Run: headless pygame with SDL's dummy video driver; simulated clock (each Clock.tick advances the game by its frame time, no real sleeping); random seed 0; keys injected as events and as key.get_pressed() state; no mouse input; restart key R tapped at the start of phases 3 and 4.
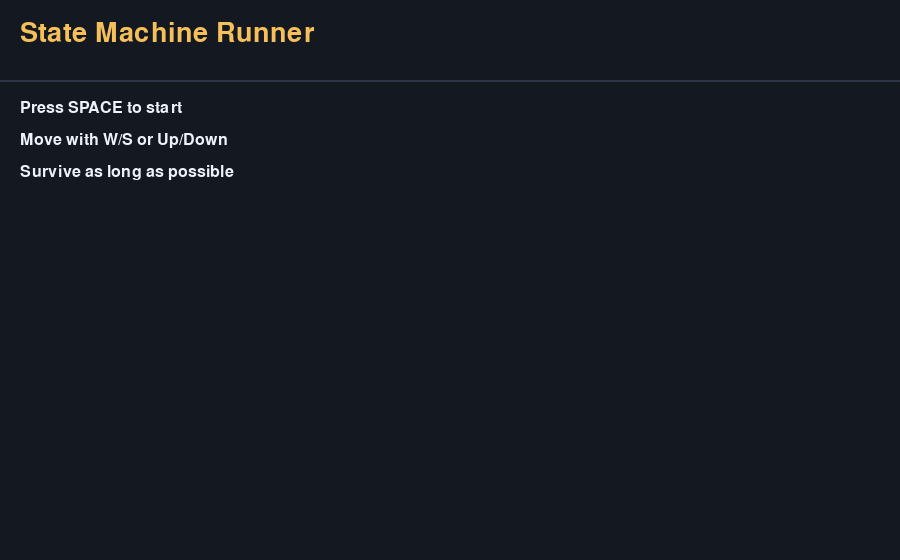
Frame 1 of 4 · flips 1–60 · no input
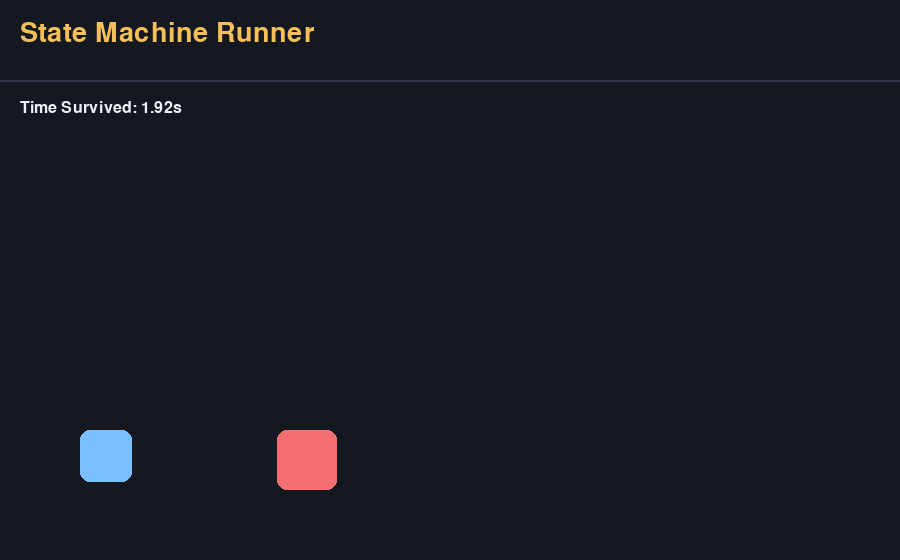
Frame 2 of 4 · flips 61–180 · tapped SPACE, RETURN · held RIGHT (→), D
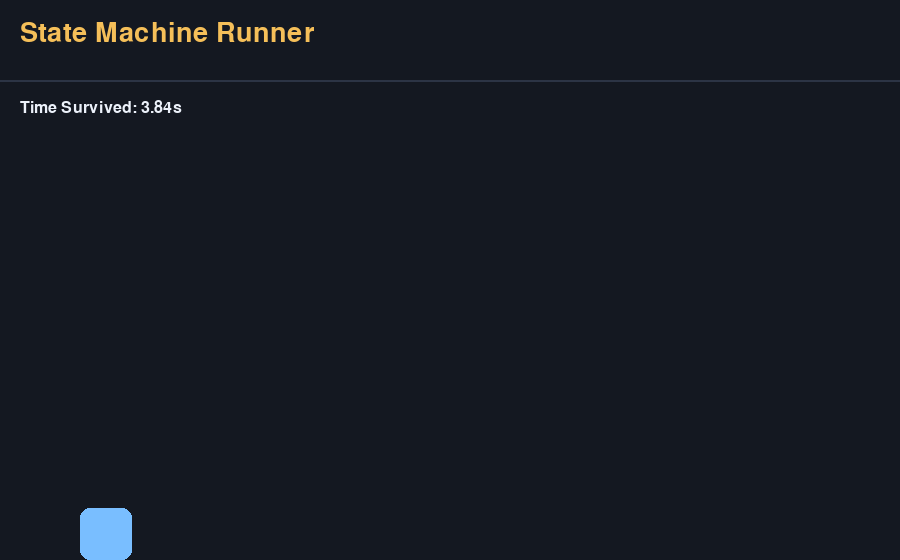
Frame 3 of 4 · flips 181–300 · tapped R · held DOWN (↓), S
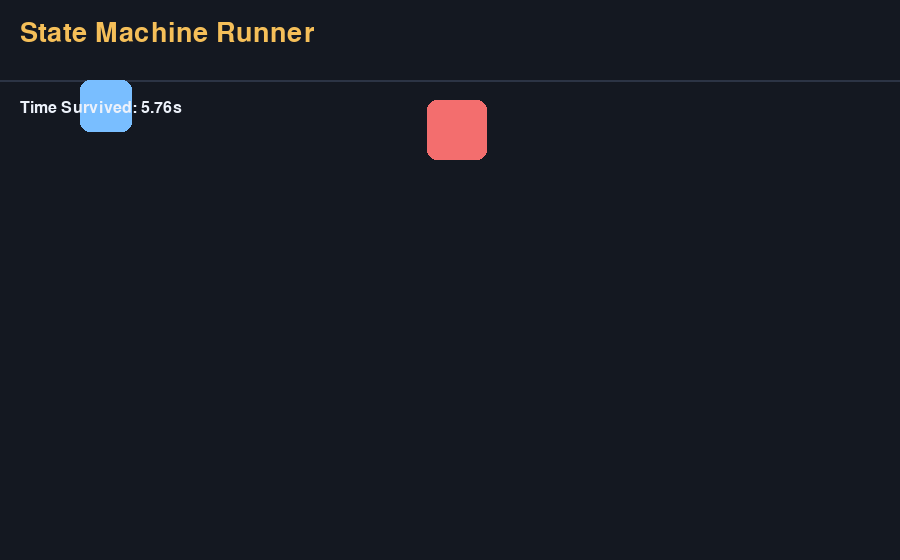
Frame 4 of 4 · flips 301–420 · tapped R · held LEFT (←), A, UP (↑), W

The pygame program that drew these frames:

"""
Mini Game 03: State Machine Runner

Concept focus:
- Managing game states (menu, play, game over)
- Organizing logic by state
- Restart flow

Run:
    python game_03_state_machine.py
"""

import random
import pygame


pygame.init()

WIDTH, HEIGHT = 900, 560
screen = pygame.display.set_mode((WIDTH, HEIGHT))
pygame.display.set_caption("Mini Game 03 - State Machine Runner")
clock = pygame.time.Clock()


BG = (20, 24, 33)
TEXT = (236, 241, 250)
ACCENT = (245, 191, 89)
PLAYER_COLOR = (121, 190, 255)
ENEMY_COLOR = (243, 110, 110)

title_font = pygame.font.SysFont("consolas", 40)
body_font = pygame.font.SysFont("consolas", 24)


# Define explicit state constants for clarity.
STATE_MENU = "menu"
STATE_PLAY = "play"
STATE_GAME_OVER = "game_over"


# Mutable game data.
state = STATE_MENU
score_time = 0.0

player = pygame.Rect(80, 430, 52, 52)
player_speed = 340

enemy = pygame.Rect(780, 430, 60, 60)
enemy_speed = 310


def reset_round():
    """Reset positions and timer when entering play state."""
    global score_time
    player.x = 80
    player.y = 430
    enemy.x = random.randint(560, 820)
    enemy.y = 430
    score_time = 0.0


running = True
while running:
    dt = clock.tick(60) / 1000.0

    for event in pygame.event.get():
        if event.type == pygame.QUIT:
            running = False

        if event.type == pygame.KEYDOWN:
            # State transitions are handled in one place for readability.
            if state == STATE_MENU and event.key == pygame.K_SPACE:
                reset_round()
                state = STATE_PLAY
            elif state == STATE_GAME_OVER and event.key == pygame.K_r:
                state = STATE_MENU

    # -------- UPDATE --------
    if state == STATE_PLAY:
        score_time += dt

        keys = pygame.key.get_pressed()
        if keys[pygame.K_w] or keys[pygame.K_UP]:
            player.y -= int(player_speed * dt)
        if keys[pygame.K_s] or keys[pygame.K_DOWN]:
            player.y += int(player_speed * dt)

        # Clamp player inside play area.
        player.clamp_ip(pygame.Rect(0, 80, WIDTH, HEIGHT - 80))

        # Enemy moves left constantly; once off screen, respawn right.
        enemy.x -= int(enemy_speed * dt)
        if enemy.right < 0:
            enemy.x = WIDTH + random.randint(40, 220)
            enemy.y = random.randint(80, HEIGHT - 60)

        # Collision means player loses.
        if player.colliderect(enemy):
            state = STATE_GAME_OVER

    # -------- DRAW --------
    screen.fill(BG)

    pygame.draw.line(screen, (44, 52, 69), (0, 80), (WIDTH, 80), 2)
    screen.blit(title_font.render("State Machine Runner", True, ACCENT), (20, 20))

    if state == STATE_MENU:
        screen.blit(body_font.render("Press SPACE to start", True, TEXT), (20, 100))
        screen.blit(body_font.render("Move with W/S or Up/Down", True, TEXT), (20, 132))
        screen.blit(body_font.render("Survive as long as possible", True, TEXT), (20, 164))

    elif state == STATE_PLAY:
        pygame.draw.rect(screen, PLAYER_COLOR, player, border_radius=10)
        pygame.draw.rect(screen, ENEMY_COLOR, enemy, border_radius=10)
        screen.blit(body_font.render(f"Time Survived: {score_time:0.2f}s", True, TEXT), (20, 100))

    elif state == STATE_GAME_OVER:
        pygame.draw.rect(screen, PLAYER_COLOR, player, border_radius=10)
        pygame.draw.rect(screen, ENEMY_COLOR, enemy, border_radius=10)
        screen.blit(body_font.render(f"Game Over - Survived: {score_time:0.2f}s", True, ENEMY_COLOR), (20, 100))
        screen.blit(body_font.render("Press R to return to menu", True, TEXT), (20, 132))

    pygame.display.flip()

pygame.quit()
